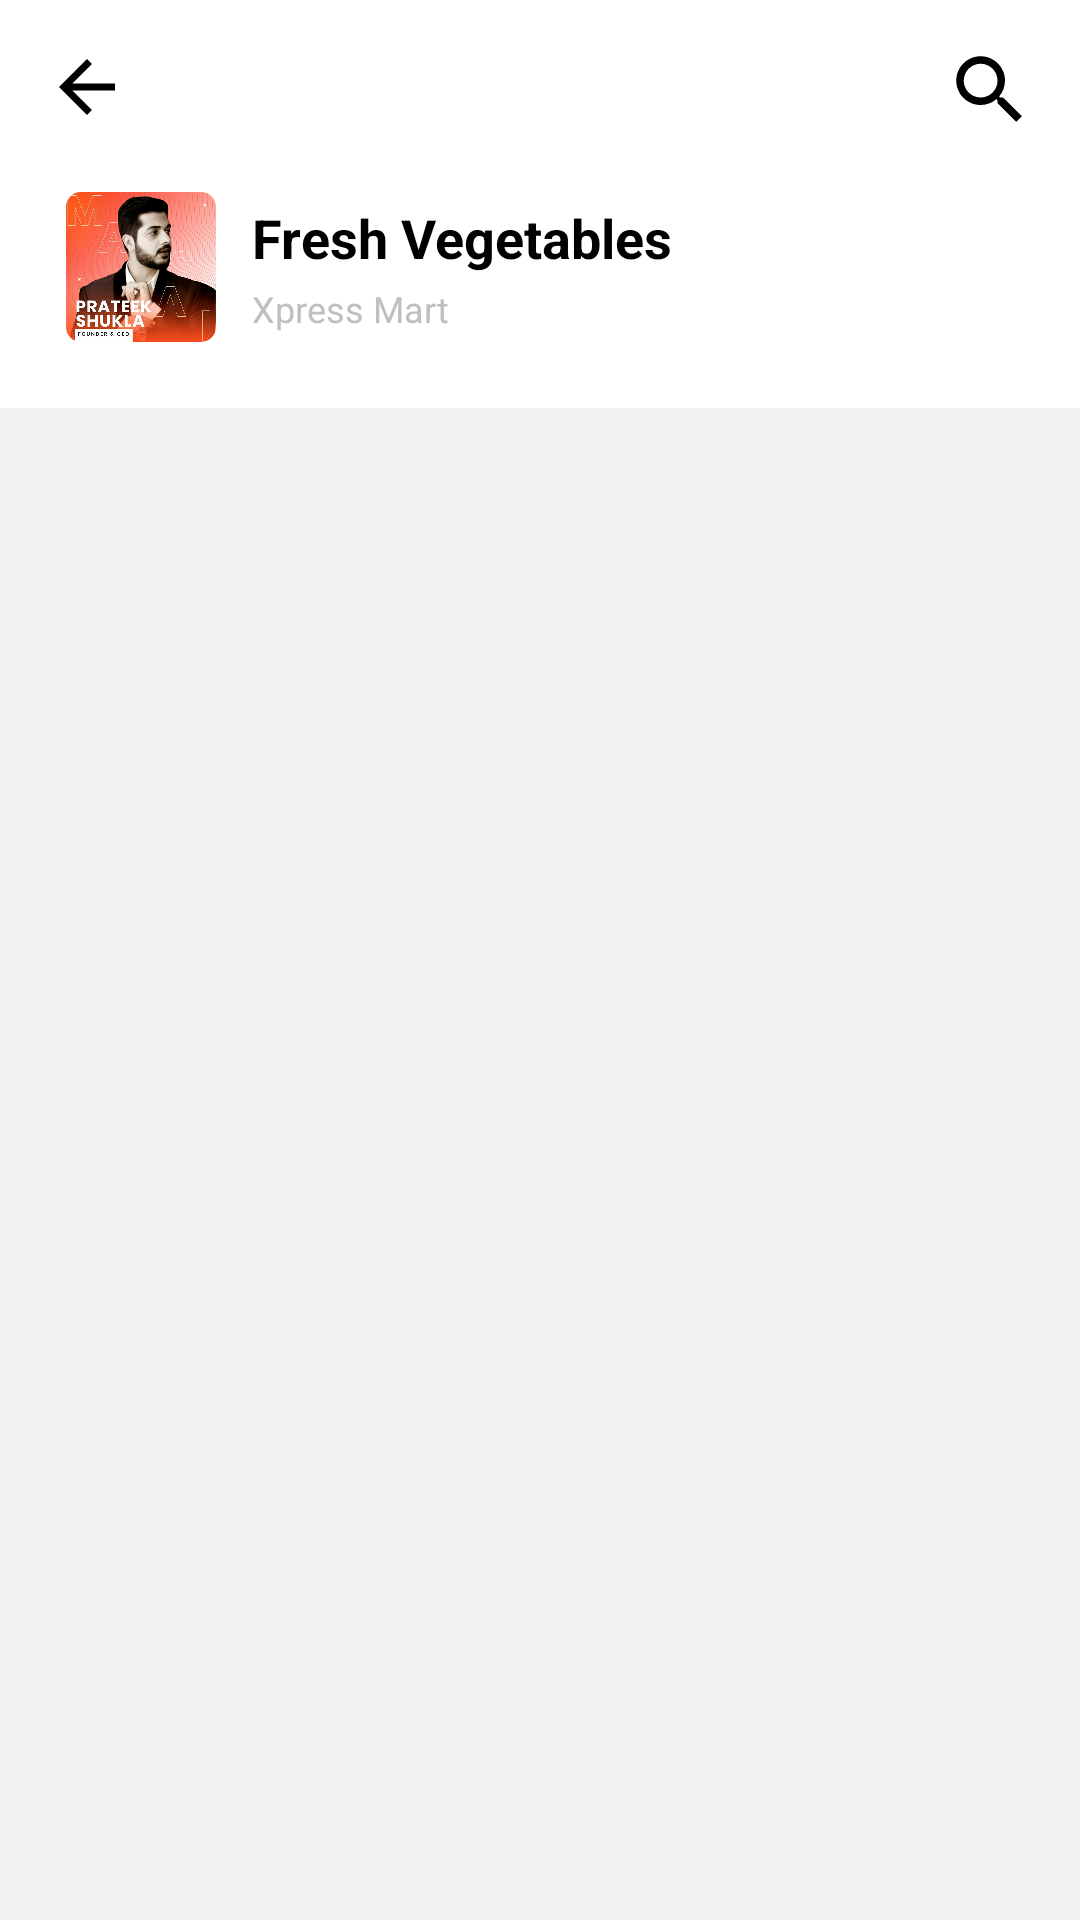

Write the Android layout XML for this screen, with the resource values it uses.
<!-- AndroidManifest.xml: application theme Theme.DunzoClone -->
<!-- res/layout/activity_product.xml -->
<?xml version="1.0" encoding="utf-8"?>
<RelativeLayout xmlns:android="http://schemas.android.com/apk/res/android"
    xmlns:app="http://schemas.android.com/apk/res-auto"
    xmlns:tools="http://schemas.android.com/tools"
    android:layout_width="match_parent"
    android:layout_height="match_parent"
    android:focusable="true"
    android:focusableInTouchMode="true"
    android:orientation="vertical"
    android:background="@color/light_grey_1"
    tools:context=".Activities.ProductActivity">

    <LinearLayout
        android:id="@+id/topBar"
        android:layout_width="match_parent"
        android:layout_height="wrap_content"
        android:background="@color/white"
        android:orientation="vertical"
        android:padding="@dimen/dp_15">


        <RelativeLayout
            android:layout_width="match_parent"
            android:layout_height="wrap_content">

            <ImageButton
                android:id="@+id/ibBackButton"
                android:layout_width="wrap_content"
                android:layout_height="wrap_content"
                android:background="@color/white"
                android:src="@drawable/ic_arrow_back_24"
                app:tint="@color/black"
                tools:ignore="ContentDescription" />

            <ImageButton
                android:id="@+id/ibSearchButton"
                android:layout_width="wrap_content"
                android:layout_height="wrap_content"
                android:layout_alignParentEnd="true"
                android:background="@color/white"
                android:src="@drawable/ic_search_24"
                app:tint="@color/black"
                tools:ignore="ContentDescription" />
        </RelativeLayout>

        <androidx.constraintlayout.widget.ConstraintLayout
            android:layout_width="match_parent"
            android:layout_height="wrap_content"
            android:layout_marginTop="@dimen/dp_12"
            android:padding="@dimen/dp_7">

            <com.google.android.material.imageview.ShapeableImageView
                android:id="@+id/ivPCImage"
                android:layout_width="50dp"
                android:src="@drawable/prateek"
                app:shapeAppearanceOverlay="@style/roundedCorners"
                android:layout_height="50dp"
                android:scaleType="fitXY"
                app:layout_constraintBottom_toBottomOf="parent"
                app:layout_constraintStart_toStartOf="parent"
                app:layout_constraintTop_toTopOf="parent" />

            <TextView
                android:id="@+id/tvPCName"
                android:layout_width="wrap_content"
                android:layout_height="wrap_content"
                android:layout_alignEnd="@+id/ivPCImage"
                android:layout_marginLeft="@dimen/dp_12"
                android:text="Fresh Vegetables"
                android:textColor="@color/black"
                android:textSize="@dimen/sp_18"
                android:textStyle="bold"
                app:layout_constraintStart_toEndOf="@+id/ivPCImage"
                app:layout_constraintBottom_toTopOf="@id/tvStoreName"
                app:layout_constraintTop_toTopOf="parent"
                tools:ignore="SpUsage" />


            <TextView
                android:id="@+id/tvStoreName"
                android:layout_width="wrap_content"
                android:layout_height="wrap_content"
                android:layout_marginLeft="@dimen/dp_12"
                android:text="Xpress Mart"
                android:textSize="12sp"
                android:textColor="@color/visible_grey"
                app:layout_constraintBottom_toBottomOf="parent"
                app:layout_constraintStart_toEndOf="@+id/ivPCImage"
                app:layout_constraintTop_toBottomOf="@+id/tvPCName" />
        </androidx.constraintlayout.widget.ConstraintLayout>
    </LinearLayout>


    <androidx.recyclerview.widget.RecyclerView
        android:id="@+id/productRecyclerView"
        android:layout_width="match_parent"
        android:layout_height="match_parent"
        android:layout_above="@id/bottomBar"
        android:layout_below="@id/topBar" />

    <RelativeLayout
        android:id="@+id/bottomBar"
        android:layout_width="match_parent"
        android:layout_height="wrap_content"
        android:layout_alignParentBottom="true"
        android:gravity="center_vertical"
        android:orientation="horizontal"
        android:paddingTop="@dimen/dp_7"
        android:paddingBottom="@dimen/dp_7"
        android:paddingEnd="@dimen/dp_12"
        android:paddingStart="@dimen/dp_12"
        android:visibility="gone">

        <TextView
            android:id="@+id/tvCartItemQty"
            android:layout_width="wrap_content"
            android:layout_height="wrap_content"
            android:layout_centerVertical="true"
            android:drawableLeft="@drawable/ic_shopping_cart"
            android:drawablePadding="@dimen/dp_7"
            android:gravity="center_vertical"
            android:padding="@dimen/dp_12"
            android:text="0 Item"
            android:textColor="@color/black" />

        <TextView
            android:id="@+id/tvCartPrice"
            android:layout_width="wrap_content"
            android:layout_height="wrap_content"
            android:layout_centerVertical="true"
            android:layout_toEndOf="@+id/tvCartItemQty"
            android:padding="@dimen/dp_12"
            android:text="₹ 0"
            android:textColor="@color/light_green"
            android:textStyle="bold" />

        <Button
            android:id="@+id/btnCardBtn"
            android:layout_width="wrap_content"
            android:layout_height="35dp"
            android:layout_alignParentEnd="true"
            android:layout_centerVertical="true"
            android:background="@drawable/view_cart_custom_layout"
            android:paddingStart="@dimen/dp_22"
            android:paddingEnd="@dimen/dp_22"
            android:text="View Cart"
            android:textColor="@color/white"
            android:textSize="@dimen/dp_12" />
    </RelativeLayout>
</RelativeLayout>
<!-- resources referenced by this layout -->
<resources>
  <color name="black">#FF000000</color>
  <color name="light_green">#33cc33</color>
  <color name="light_grey_1">#f2f2f2</color>
  <color name="visible_grey">#bfbfbf</color>
  <color name="white">#FFFFFFFF</color>
  <dimen name="dp_12">12dp</dimen>
  <dimen name="dp_15">15dp</dimen>
  <dimen name="dp_22">22dp</dimen>
  <dimen name="dp_7">7dp</dimen>
  <dimen name="sp_18">18sp</dimen>
  <!-- drawable ic_arrow_back_24 (drawable) -->
  <vector android:autoMirrored="true" android:height="28dp"
      android:tint="?attr/colorControlNormal" android:viewportHeight="24"
      android:viewportWidth="24" android:width="28dp"
      xmlns:android="http://schemas.android.com/apk/res/android">
      <path android:fillColor="@android:color/white"
          android:pathData="M20,11H7.83l5.59,-5.59L12,4l-8,8 8,8 1.41,-1.41L7.83,13H20v-2z"/>
  </vector>
  <!-- drawable ic_search_24 (drawable) -->
  <vector android:autoMirrored="true" android:height="30dp"
      android:tint="#B3B3B3" android:viewportHeight="24"
      android:viewportWidth="24" android:width="30dp" xmlns:android="http://schemas.android.com/apk/res/android">
      <path android:fillColor="@android:color/white" android:pathData="M15.5,14h-0.79l-0.28,-0.27C15.41,12.59 16,11.11 16,9.5 16,5.91 13.09,3 9.5,3S3,5.91 3,9.5 5.91,16 9.5,16c1.61,0 3.09,-0.59 4.23,-1.57l0.27,0.28v0.79l5,4.99L20.49,19l-4.99,-5zM9.5,14C7.01,14 5,11.99 5,9.5S7.01,5 9.5,5 14,7.01 14,9.5 11.99,14 9.5,14z"/>
  </vector>
  <!-- drawable view_cart_custom_layout (drawable) -->
  <?xml version="1.0" encoding="utf-8"?>
  <shape xmlns:android="http://schemas.android.com/apk/res/android"
      android:shape="rectangle">
      <solid android:color="#00cc88" />
      <corners android:radius="@dimen/sp_24"/>
  </shape>
  <style name="roundedCorners">
          <item name="backgroundColor">@color/white</item>
          <item name="cornerSize">10%</item>
      </style>
  <style name="Theme.DunzoClone" parent="Theme.MaterialComponents.Light.NoActionBar">
          
          <item name="colorPrimary">@color/darkgreen</item>
          <item name="colorPrimaryVariant">@color/darkgreen</item>
          <item name="colorOnPrimary">@color/white</item>
          
          <item name="colorSecondary">@color/teal_200</item>
          <item name="colorSecondaryVariant">@color/teal_700</item>
          <item name="colorOnSecondary">@color/black</item>
          
          <item name="android:statusBarColor" tools:targetApi="l">?attr/colorPrimaryVariant</item>
          
      </style>
  <dimen name="sp_24">24sp</dimen>
  <color name="darkgreen">#038352</color>
  <color name="teal_200">#FF03DAC5</color>
  <color name="teal_700">#FF018786</color>
</resources>
